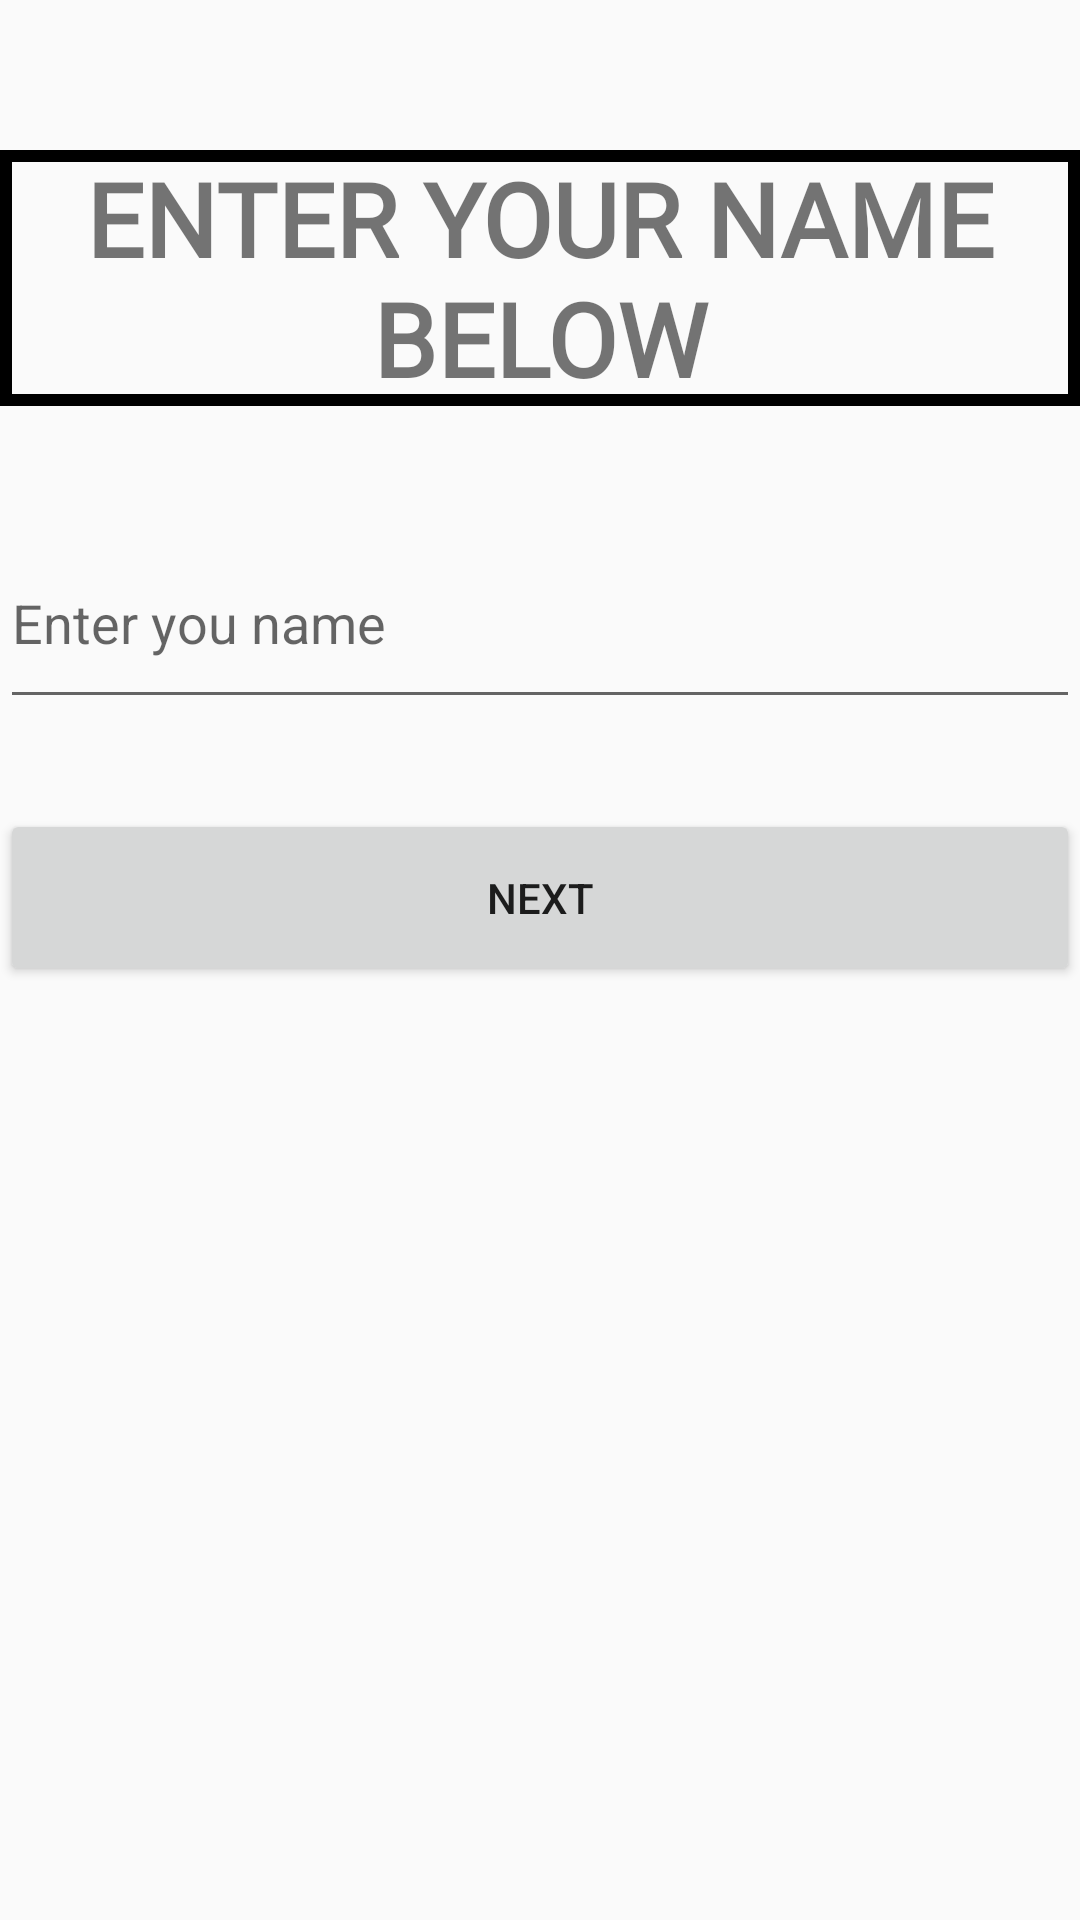

Android layout source for this screen:
<!-- AndroidManifest.xml: application theme Theme.AllFestivalWishingApp -->
<!-- res/layout/activity_dhanteras.xml -->
<?xml version="1.0" encoding="utf-8"?>
<LinearLayout xmlns:android="http://schemas.android.com/apk/res/android"
    xmlns:app="http://schemas.android.com/apk/res-auto"
    xmlns:tools="http://schemas.android.com/tools"
    android:layout_width="match_parent"
    android:layout_height="match_parent"
    android:orientation="vertical"
    tools:context=".gandhiAct">

    <TextView
        android:layout_width="match_parent"
        android:layout_height="wrap_content"
        android:layout_marginTop="50dp"
        android:background="@drawable/custombg"
        android:fontFamily="@font/amaranth_bold"
        android:gravity="center"
        android:text="ENTER YOUR NAME BELOW"
        android:textSize="34sp"
        android:textStyle="bold" />

    <EditText
        android:id="@+id/dhText"
        android:layout_width="match_parent"
        android:layout_height="wrap_content"
        android:layout_marginTop="40dp"
        android:ems="10"
        android:hint="Enter you name"
        android:inputType="textPersonName"
        android:paddingTop="20dp"
        android:paddingBottom="20dp" />

    <Button
        android:id="@+id/dhButton"
        android:layout_width="match_parent"
        android:layout_height="wrap_content"
        android:layout_marginTop="30dp"
        android:padding="20dp"
        android:text="Next" />
</LinearLayout>
<!-- resources referenced by this layout -->
<resources>
  <!-- drawable custombg (drawable) -->
  <?xml version="1.0" encoding="utf-8"?>
  
  <shape xmlns:android="http://schemas.android.com/apk/res/android">
  
      <stroke
          android:width="4dp"
          android:color="@color/black"
          />
  
  </shape>
  <style name="Theme.AllFestivalWishingApp" parent="Theme.AppCompat.DayNight.NoActionBar">
          
          <item name="colorPrimary">@color/purple_500</item>
          <item name="colorPrimaryVariant">@color/purple_700</item>
          <item name="colorOnPrimary">@color/white</item>
          
          <item name="colorSecondary">@color/teal_200</item>
          <item name="colorSecondaryVariant">@color/teal_700</item>
          <item name="colorOnSecondary">@color/black</item>
          
          <item name="android:statusBarColor">#EDF4A3</item>
          
      </style>
  <!-- not gathered from this repository: default colours our renderer supplied (Android Studio template values) -->
  <color name="purple_500">#FF6200EE</color>
  <color name="purple_700">#FF3700B3</color>
  <color name="teal_200">#FF03DAC5</color>
  <color name="teal_700">#FF018786</color>
  <color name="black">#FF000000</color>
  <color name="white">#FFFFFFFF</color>
</resources>
